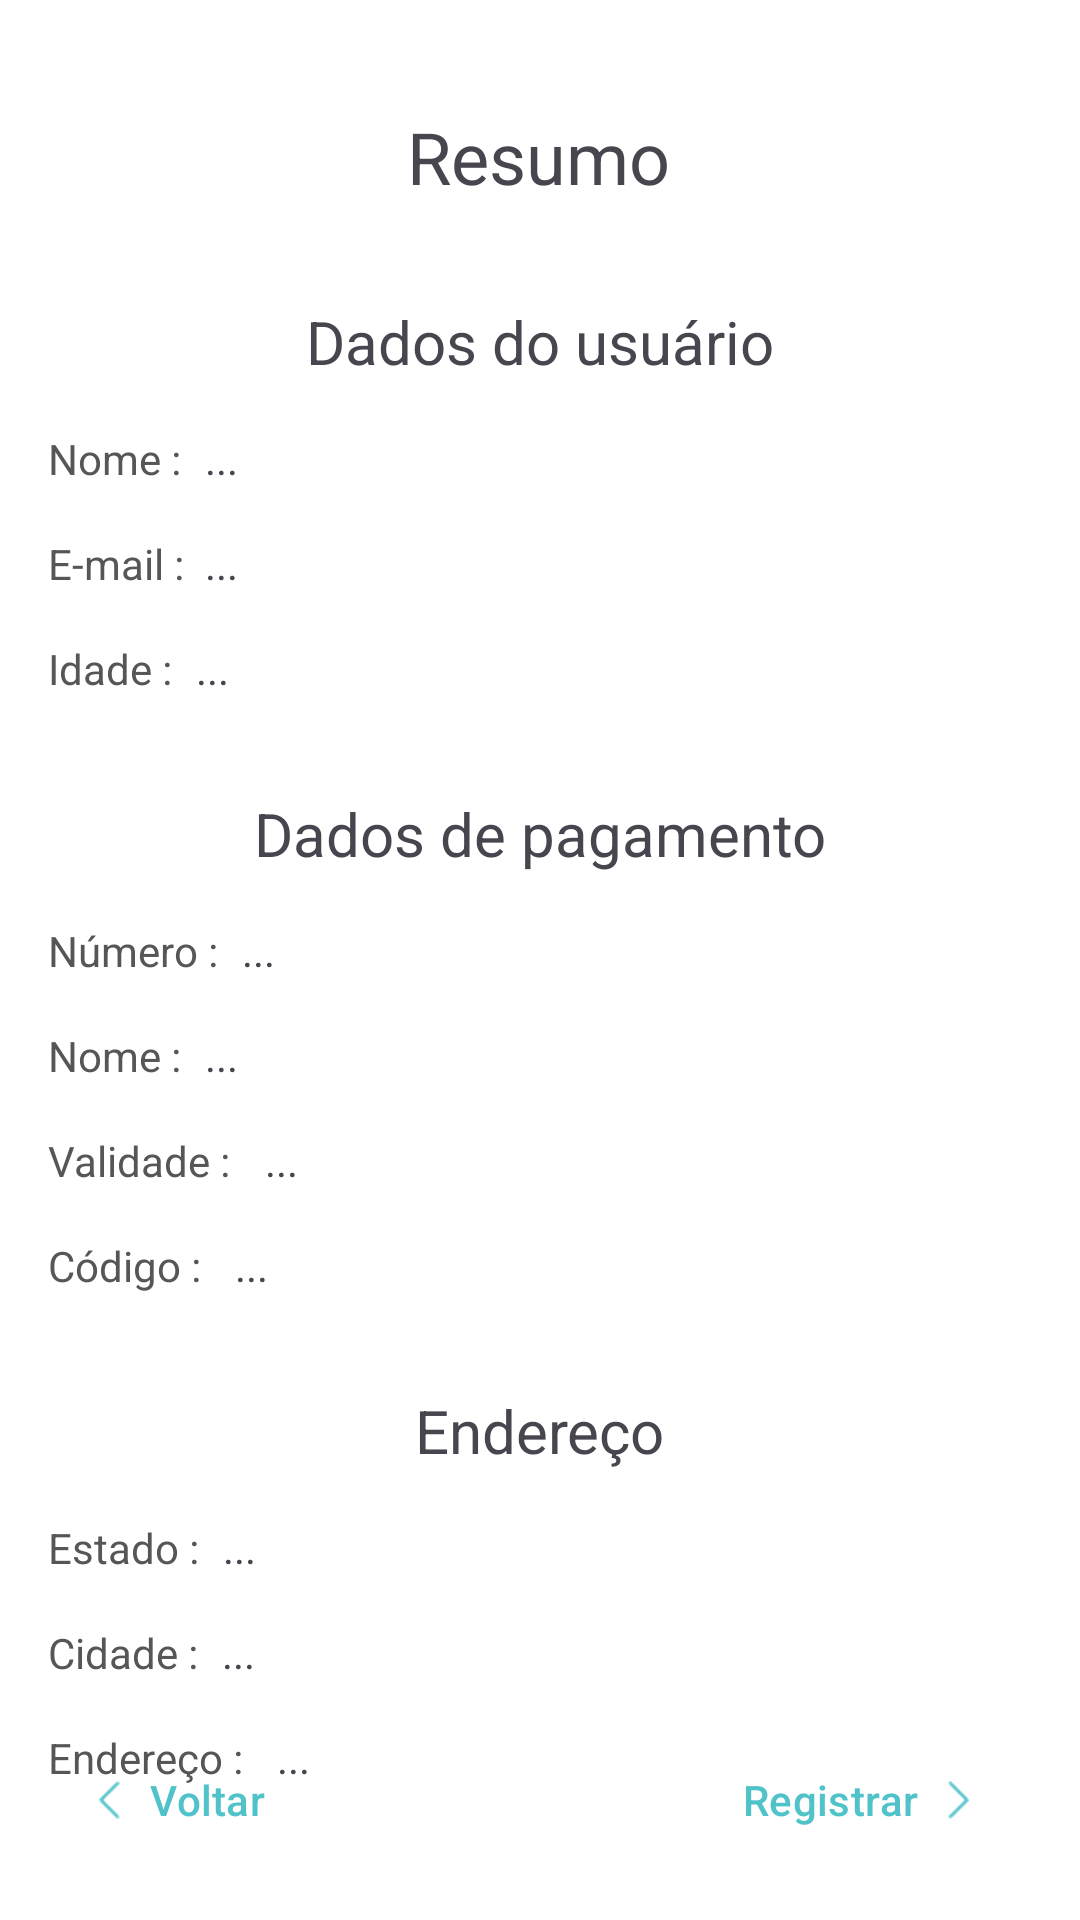

Write the Android layout XML for this screen, with the resource values it uses.
<!-- AndroidManifest.xml: application theme Theme.Projeto -->
<!-- res/layout/activity_resume.xml -->
<?xml version="1.0" encoding="utf-8"?>
<androidx.constraintlayout.widget.ConstraintLayout xmlns:android="http://schemas.android.com/apk/res/android"
    xmlns:app="http://schemas.android.com/apk/res-auto"
    xmlns:tools="http://schemas.android.com/tools"
    android:id="@+id/main"
    android:layout_width="match_parent"
    android:layout_height="match_parent"
    android:background="@color/white"
    tools:context=".ResumeActivity">

    <TextView
        android:id="@+id/textView4"
        android:layout_width="wrap_content"
        android:layout_height="wrap_content"
        android:layout_marginTop="36dp"
        android:text="Resumo"
        android:textSize="24sp"
        app:layout_constraintEnd_toEndOf="parent"
        app:layout_constraintHorizontal_bias="0.498"
        app:layout_constraintStart_toStartOf="parent"
        app:layout_constraintTop_toTopOf="parent" />

    <TextView
        android:id="@+id/textView11"
        android:layout_width="wrap_content"
        android:layout_height="wrap_content"
        android:layout_marginStart="16dp"
        android:layout_marginTop="16dp"
        android:text="Nome :"
        android:textColor="@color/subtitle"
        app:layout_constraintStart_toStartOf="parent"
        app:layout_constraintTop_toBottomOf="@+id/textView14" />

    <TextView
        android:id="@+id/textView12"
        android:layout_width="wrap_content"
        android:layout_height="wrap_content"
        android:layout_marginStart="16dp"
        android:layout_marginTop="16dp"
        android:text="E-mail :"
        android:textColor="@color/subtitle"
        app:layout_constraintStart_toStartOf="parent"
        app:layout_constraintTop_toBottomOf="@+id/textView11" />

    <TextView
        android:id="@+id/textView13"
        android:layout_width="wrap_content"
        android:layout_height="wrap_content"
        android:layout_marginStart="16dp"
        android:layout_marginTop="16dp"
        android:text="Idade :"
        android:textColor="@color/subtitle"
        app:layout_constraintStart_toStartOf="parent"
        app:layout_constraintTop_toBottomOf="@+id/textView12" />

    <TextView
        android:id="@+id/NameValue"
        android:layout_width="wrap_content"
        android:layout_height="wrap_content"
        android:layout_marginStart="8dp"
        android:layout_marginTop="16dp"
        android:text="..."
        app:layout_constraintStart_toEndOf="@+id/textView11"
        app:layout_constraintTop_toBottomOf="@+id/textView14" />

    <TextView
        android:id="@+id/EmailValue"
        android:layout_width="wrap_content"
        android:layout_height="wrap_content"
        android:layout_marginStart="8dp"
        android:layout_marginTop="16dp"
        android:text="..."
        app:layout_constraintStart_toEndOf="@+id/textView11"
        app:layout_constraintTop_toBottomOf="@+id/NameValue" />

    <TextView
        android:id="@+id/AgeValue"
        android:layout_width="wrap_content"
        android:layout_height="wrap_content"
        android:layout_marginStart="8dp"
        android:layout_marginTop="16dp"
        android:text="..."
        app:layout_constraintStart_toEndOf="@+id/textView13"
        app:layout_constraintTop_toBottomOf="@+id/EmailValue" />

    <TextView
        android:id="@+id/textView14"
        android:layout_width="wrap_content"
        android:layout_height="wrap_content"
        android:layout_marginTop="32dp"
        android:text="Dados do usuário"
        android:textSize="20sp"
        app:layout_constraintEnd_toEndOf="parent"
        app:layout_constraintStart_toStartOf="parent"
        app:layout_constraintTop_toBottomOf="@+id/textView4" />

    <TextView
        android:id="@+id/textView15"
        android:layout_width="wrap_content"
        android:layout_height="wrap_content"
        android:layout_marginTop="32dp"
        android:text="Dados de pagamento"
        android:textSize="20sp"
        app:layout_constraintEnd_toEndOf="parent"
        app:layout_constraintStart_toStartOf="parent"
        app:layout_constraintTop_toBottomOf="@+id/AgeValue" />

    <TextView
        android:id="@+id/textView16"
        android:layout_width="wrap_content"
        android:layout_height="wrap_content"
        android:layout_marginStart="16dp"
        android:layout_marginTop="16dp"
        android:text="Número :"
        android:textColor="@color/subtitle"
        app:layout_constraintStart_toStartOf="parent"
        app:layout_constraintTop_toBottomOf="@+id/textView15" />

    <TextView
        android:id="@+id/textView17"
        android:layout_width="wrap_content"
        android:layout_height="wrap_content"
        android:layout_marginStart="16dp"
        android:layout_marginTop="16dp"
        android:text="Nome :"
        android:textColor="@color/subtitle"
        app:layout_constraintStart_toStartOf="parent"
        app:layout_constraintTop_toBottomOf="@+id/textView16" />

    <TextView
        android:id="@+id/textView18"
        android:layout_width="wrap_content"
        android:layout_height="wrap_content"
        android:layout_marginStart="16dp"
        android:layout_marginTop="16dp"
        android:text="Validade : "
        android:textColor="@color/subtitle"
        app:layout_constraintStart_toStartOf="parent"
        app:layout_constraintTop_toBottomOf="@+id/textView17" />

    <TextView
        android:id="@+id/textView19"
        android:layout_width="wrap_content"
        android:layout_height="wrap_content"
        android:layout_marginStart="16dp"
        android:layout_marginTop="16dp"
        android:text="Código : "
        android:textColor="@color/subtitle"
        app:layout_constraintStart_toStartOf="parent"
        app:layout_constraintTop_toBottomOf="@+id/textView18" />

    <TextView
        android:id="@+id/NumberValue"
        android:layout_width="wrap_content"
        android:layout_height="wrap_content"
        android:layout_marginStart="8dp"
        android:layout_marginTop="16dp"
        android:text="..."
        app:layout_constraintStart_toEndOf="@+id/textView16"
        app:layout_constraintTop_toBottomOf="@+id/textView15" />

    <TextView
        android:id="@+id/CardNameValue"
        android:layout_width="wrap_content"
        android:layout_height="wrap_content"
        android:layout_marginStart="8dp"
        android:layout_marginTop="16dp"
        android:text="..."
        app:layout_constraintStart_toEndOf="@+id/textView17"
        app:layout_constraintTop_toBottomOf="@+id/NumberValue" />

    <TextView
        android:id="@+id/CardExpiresValue"
        android:layout_width="wrap_content"
        android:layout_height="wrap_content"
        android:layout_marginStart="8dp"
        android:layout_marginTop="16dp"
        android:text="..."
        app:layout_constraintStart_toEndOf="@+id/textView18"
        app:layout_constraintTop_toBottomOf="@+id/CardNameValue" />

    <TextView
        android:id="@+id/CardCodeValue"
        android:layout_width="wrap_content"
        android:layout_height="wrap_content"
        android:layout_marginStart="8dp"
        android:layout_marginTop="16dp"
        android:text="..."
        app:layout_constraintStart_toEndOf="@+id/textView19"
        app:layout_constraintTop_toBottomOf="@+id/CardExpiresValue" />

    <TextView
        android:id="@+id/textView24"
        android:layout_width="wrap_content"
        android:layout_height="wrap_content"
        android:layout_marginTop="32dp"
        android:text="Endereço"
        android:textSize="20sp"
        app:layout_constraintEnd_toEndOf="parent"
        app:layout_constraintStart_toStartOf="parent"
        app:layout_constraintTop_toBottomOf="@+id/CardCodeValue" />

    <TextView
        android:id="@+id/textView25"
        android:layout_width="wrap_content"
        android:layout_height="wrap_content"
        android:layout_marginStart="16dp"
        android:layout_marginTop="16dp"
        android:text="Estado :"
        android:textColor="@color/subtitle"
        app:layout_constraintStart_toStartOf="parent"
        app:layout_constraintTop_toBottomOf="@+id/textView24" />

    <TextView
        android:id="@+id/textView26"
        android:layout_width="wrap_content"
        android:layout_height="wrap_content"
        android:layout_marginStart="16dp"
        android:layout_marginTop="16dp"
        android:text="Cidade :"
        android:textColor="@color/subtitle"
        app:layout_constraintStart_toStartOf="parent"
        app:layout_constraintTop_toBottomOf="@+id/textView25" />

    <TextView
        android:id="@+id/textView27"
        android:layout_width="wrap_content"
        android:layout_height="wrap_content"
        android:layout_marginStart="16dp"
        android:layout_marginTop="16dp"
        android:text="Endereço : "
        android:textColor="@color/subtitle"
        app:layout_constraintStart_toStartOf="parent"
        app:layout_constraintTop_toBottomOf="@+id/textView26" />

    <TextView
        android:id="@+id/StateValue"
        android:layout_width="wrap_content"
        android:layout_height="wrap_content"
        android:layout_marginStart="8dp"
        android:layout_marginTop="16dp"
        android:text="..."
        app:layout_constraintStart_toEndOf="@+id/textView25"
        app:layout_constraintTop_toBottomOf="@+id/textView24" />

    <TextView
        android:id="@+id/CityValue"
        android:layout_width="wrap_content"
        android:layout_height="wrap_content"
        android:layout_marginStart="8dp"
        android:layout_marginTop="16dp"
        android:text="..."
        app:layout_constraintStart_toEndOf="@+id/textView26"
        app:layout_constraintTop_toBottomOf="@+id/StateValue" />

    <TextView
        android:id="@+id/AddressValue"
        android:layout_width="wrap_content"
        android:layout_height="wrap_content"
        android:layout_marginStart="8dp"
        android:layout_marginTop="16dp"
        android:text="..."
        app:layout_constraintStart_toEndOf="@+id/textView27"
        app:layout_constraintTop_toBottomOf="@+id/CityValue" />


    <com.google.android.material.button.MaterialButton
        android:id="@+id/next_button"
        style="@style/Widget.Material3.Button.TextButton.Icon"
        android:layout_width="wrap_content"
        android:layout_height="wrap_content"
        android:layout_marginEnd="16dp"
        android:layout_marginBottom="16dp"
        android:onClick="SignUp"
        android:text="Registrar"
        android:textColor="@color/active"
        android:textColorLink="@color/active"
        app:icon="@drawable/icon_caret_right"
        app:iconGravity="end"
        app:iconTint="@color/active"
        app:layout_constraintBottom_toBottomOf="parent"
        app:layout_constraintEnd_toEndOf="parent" />


    <com.google.android.material.button.MaterialButton
        android:id="@+id/previous_button"
        style="@style/Widget.Material3.Button.TextButton.Icon"
        android:layout_width="wrap_content"
        android:layout_height="wrap_content"
        android:layout_marginStart="16dp"
        android:layout_marginBottom="16dp"
        android:onClick="goBack"
        android:text="Voltar"
        android:textColor="@color/active"
        android:textColorLink="@color/active"
        android:visibility="visible"
        app:icon="@drawable/icon_caret_left"
        app:iconTint="@color/active"
        app:layout_constraintBottom_toBottomOf="parent"
        app:layout_constraintStart_toStartOf="parent" />
</androidx.constraintlayout.widget.ConstraintLayout>
<!-- resources referenced by this layout -->
<resources>
  <color name="active">#50C2C9</color>
  <color name="subtitle">#565656</color>
  <color name="white">#FFFFFFFF</color>
  <!-- drawable icon_caret_left: png bitmap (drawable, 259 bytes) -->
  <!-- drawable icon_caret_right: png bitmap (drawable, 254 bytes) -->
  <style name="Theme.Projeto" parent="Base.Theme.Projeto" />
  <style name="Base.Theme.Projeto" parent="Theme.Material3.DayNight.NoActionBar">
          
          
      </style>
</resources>
